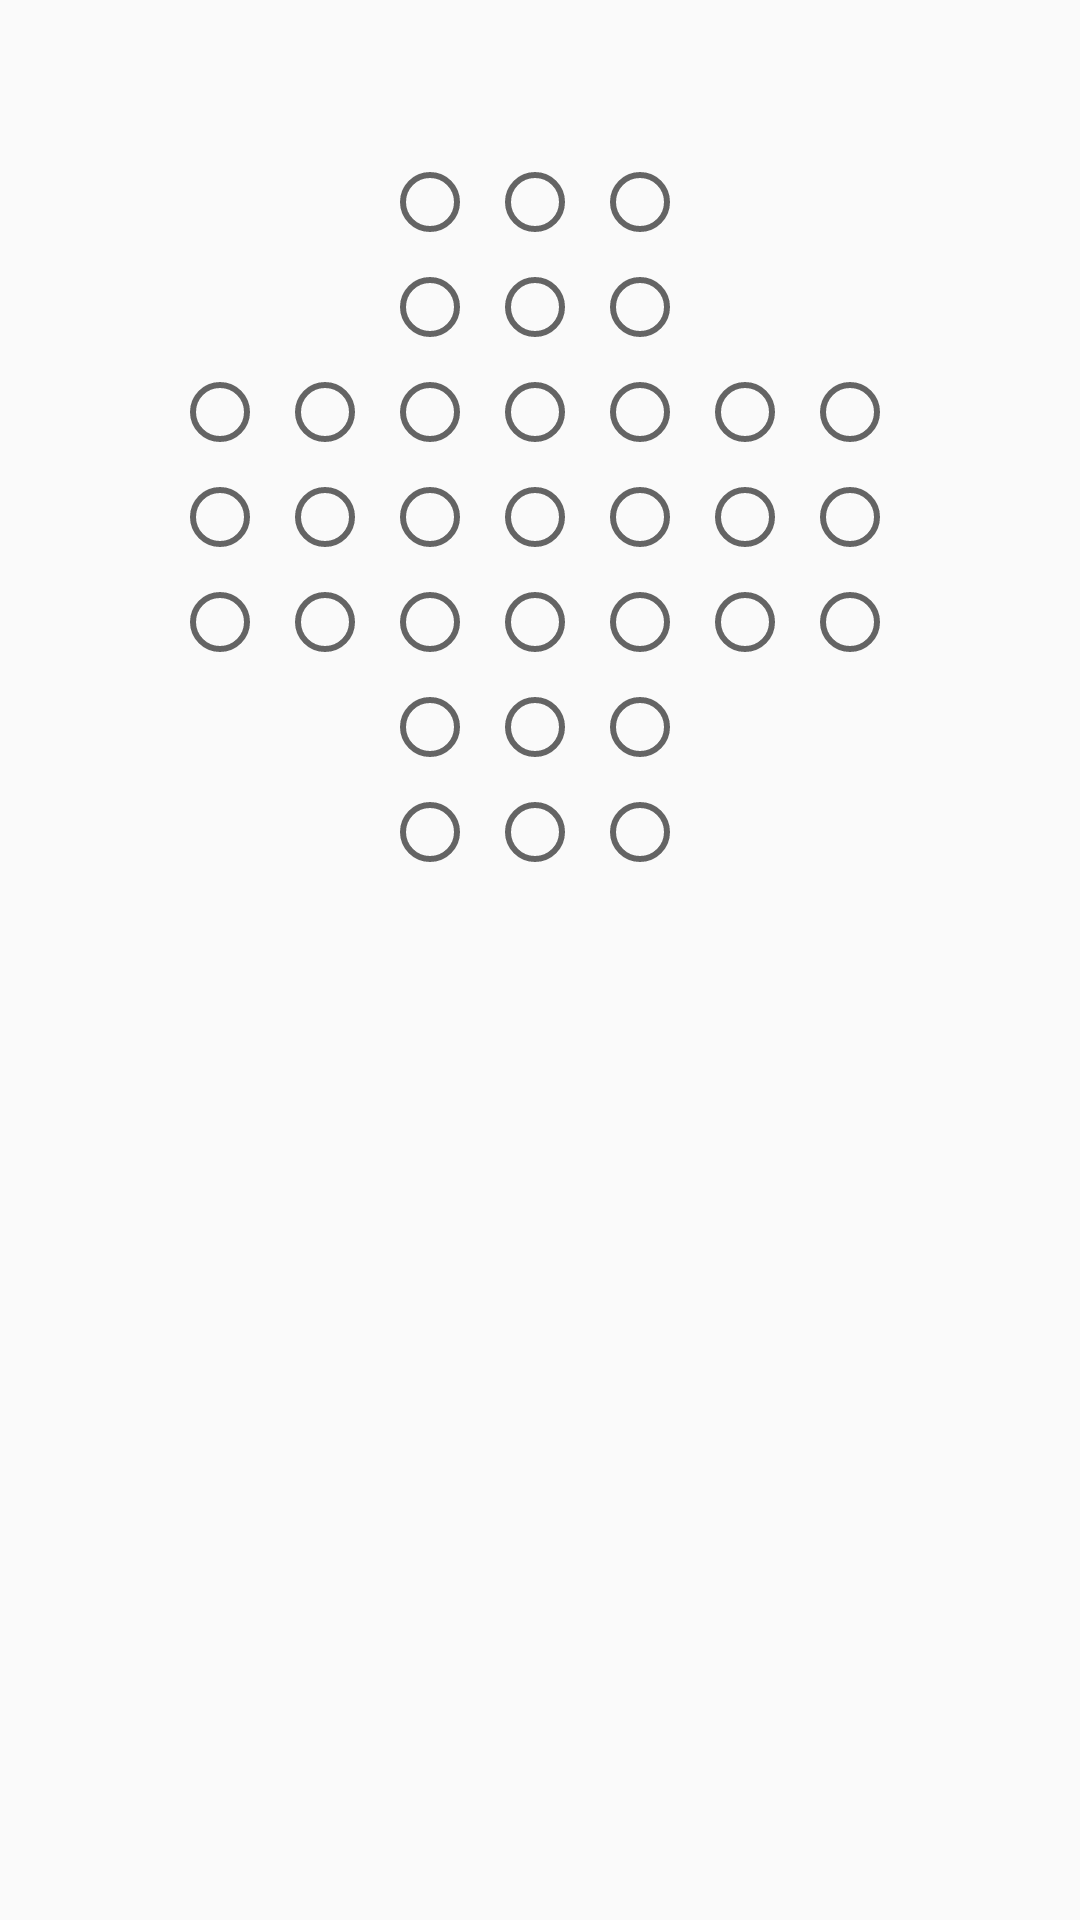

Layout XML and referenced resources for this Android screen:
<!-- AndroidManifest.xml: application theme AppTheme -->
<!-- res/layout/activity_main.xml -->
<?xml version="1.0" encoding="utf-8"?>
<LinearLayout xmlns:android="http://schemas.android.com/apk/res/android"
    xmlns:tools="http://schemas.android.com/tools"
    android:layout_width="match_parent"
    android:layout_height="match_parent"
    android:orientation="vertical"
    tools:context=".MainActivity"
    tools:ignore="RtlHardcoded">

    <TextView
        android:id="@+id/barraEstado"
        android:layout_width="match_parent"
        android:layout_height="@dimen/height_status_bar" />

    <RelativeLayout
        android:layout_width="match_parent"
        android:layout_height="wrap_content">

        
        <RadioButton
            android:id="@+id/p03"
            style="@style/SCeltaRadioButton"
            android:layout_toStartOf="@+id/p14" />

        <RadioButton
            android:id="@+id/p02"
            style="@style/SCeltaRadioButton"
            android:layout_toLeftOf="@id/p03" />

        <RadioButton
            android:id="@+id/p04"
            style="@style/SCeltaRadioButton"
            android:layout_toRightOf="@id/p03" />

        
        <RadioButton
            android:id="@+id/p13"
            style="@style/SCeltaRadioButton"
            android:layout_below="@+id/p03"
            android:layout_centerHorizontal="true" />

        <RadioButton
            android:id="@+id/p12"
            style="@style/SCeltaRadioButton"
            android:layout_below="@id/p02"
            android:layout_toLeftOf="@id/p13" />

        <RadioButton
            android:id="@+id/p14"
            style="@style/SCeltaRadioButton"
            android:layout_below="@id/p04"
            android:layout_toRightOf="@id/p13" />

        
        <RadioButton
            android:id="@+id/p23"
            style="@style/SCeltaRadioButton"
            android:layout_below="@id/p13"
            android:layout_centerHorizontal="true" />

        <RadioButton
            android:id="@+id/p22"
            style="@style/SCeltaRadioButton"
            android:layout_below="@id/p12"
            android:layout_toLeftOf="@id/p23" />

        <RadioButton
            android:id="@+id/p21"
            style="@style/SCeltaRadioButton"
            android:layout_below="@id/p12"
            android:layout_toLeftOf="@id/p22" />

        <RadioButton
            android:id="@+id/p20"
            style="@style/SCeltaRadioButton"
            android:layout_below="@id/p12"
            android:layout_toLeftOf="@id/p21" />

        <RadioButton
            android:id="@+id/p24"
            style="@style/SCeltaRadioButton"
            android:layout_below="@id/p14"
            android:layout_toRightOf="@id/p23" />

        <RadioButton
            android:id="@+id/p25"
            style="@style/SCeltaRadioButton"
            android:layout_below="@id/p14"
            android:layout_toRightOf="@id/p24" />

        <RadioButton
            android:id="@+id/p26"
            style="@style/SCeltaRadioButton"
            android:layout_below="@id/p14"
            android:layout_toRightOf="@id/p25" />

        
        <RadioButton
            android:id="@+id/p33"
            style="@style/SCeltaRadioButton"
            android:layout_below="@id/p23"
            android:layout_centerHorizontal="true" />

        <RadioButton
            android:id="@+id/p32"
            style="@style/SCeltaRadioButton"
            android:layout_below="@id/p22"
            android:layout_toLeftOf="@id/p33" />

        <RadioButton
            android:id="@+id/p31"
            style="@style/SCeltaRadioButton"
            android:layout_below="@id/p22"
            android:layout_toLeftOf="@id/p32" />

        <RadioButton
            android:id="@+id/p30"
            style="@style/SCeltaRadioButton"
            android:layout_below="@id/p22"
            android:layout_toLeftOf="@id/p31" />

        <RadioButton
            android:id="@+id/p34"
            style="@style/SCeltaRadioButton"
            android:layout_below="@id/p24"
            android:layout_toRightOf="@id/p33" />

        <RadioButton
            android:id="@+id/p35"
            style="@style/SCeltaRadioButton"
            android:layout_below="@id/p24"
            android:layout_toRightOf="@id/p34" />

        <RadioButton
            android:id="@+id/p36"
            style="@style/SCeltaRadioButton"
            android:layout_below="@id/p24"
            android:layout_toRightOf="@id/p35" />

        
        <RadioButton
            android:id="@+id/p43"
            style="@style/SCeltaRadioButton"
            android:layout_below="@id/p33"
            android:layout_centerHorizontal="true" />

        <RadioButton
            android:id="@+id/p42"
            style="@style/SCeltaRadioButton"
            android:layout_below="@id/p32"
            android:layout_toLeftOf="@id/p43" />

        <RadioButton
            android:id="@+id/p41"
            style="@style/SCeltaRadioButton"
            android:layout_below="@id/p32"
            android:layout_toLeftOf="@id/p42" />

        <RadioButton
            android:id="@+id/p40"
            style="@style/SCeltaRadioButton"
            android:layout_below="@id/p32"
            android:layout_toLeftOf="@id/p41" />

        <RadioButton
            android:id="@+id/p44"
            style="@style/SCeltaRadioButton"
            android:layout_below="@id/p34"
            android:layout_toRightOf="@id/p43" />

        <RadioButton
            android:id="@+id/p45"
            style="@style/SCeltaRadioButton"
            android:layout_below="@id/p34"
            android:layout_toRightOf="@id/p44" />

        <RadioButton
            android:id="@+id/p46"
            style="@style/SCeltaRadioButton"
            android:layout_below="@id/p34"
            android:layout_toRightOf="@id/p45" />

        
        <RadioButton
            android:id="@+id/p53"
            style="@style/SCeltaRadioButton"
            android:layout_below="@+id/p43"
            android:layout_centerHorizontal="true" />

        <RadioButton
            android:id="@+id/p52"
            style="@style/SCeltaRadioButton"
            android:layout_below="@id/p42"
            android:layout_toLeftOf="@id/p53" />

        <RadioButton
            android:id="@+id/p54"
            style="@style/SCeltaRadioButton"
            android:layout_below="@id/p44"
            android:layout_toRightOf="@id/p53" />

        
        <RadioButton
            android:id="@+id/p63"
            style="@style/SCeltaRadioButton"
            android:layout_below="@+id/p53"
            android:layout_centerHorizontal="true" />

        <RadioButton
            android:id="@+id/p62"
            style="@style/SCeltaRadioButton"
            android:layout_below="@id/p52"
            android:layout_toLeftOf="@id/p63" />

        <RadioButton
            android:id="@+id/p64"
            style="@style/SCeltaRadioButton"
            android:layout_below="@id/p54"
            android:layout_toRightOf="@id/p63" />

    </RelativeLayout>
</LinearLayout>
<!-- resources referenced by this layout -->
<resources>
  <dimen name="height_status_bar">50dp</dimen>
  <style name="SCeltaRadioButton">
          <item name="android:layout_width">@dimen/button_side</item>
          <item name="android:layout_height">@dimen/button_side</item>
          <item name="android:onClick">fichaPulsada</item>
      </style>
  <style name="AppTheme" parent="Theme.AppCompat.Light">
          
      </style>
  <dimen name="button_side">35dp</dimen>
</resources>
